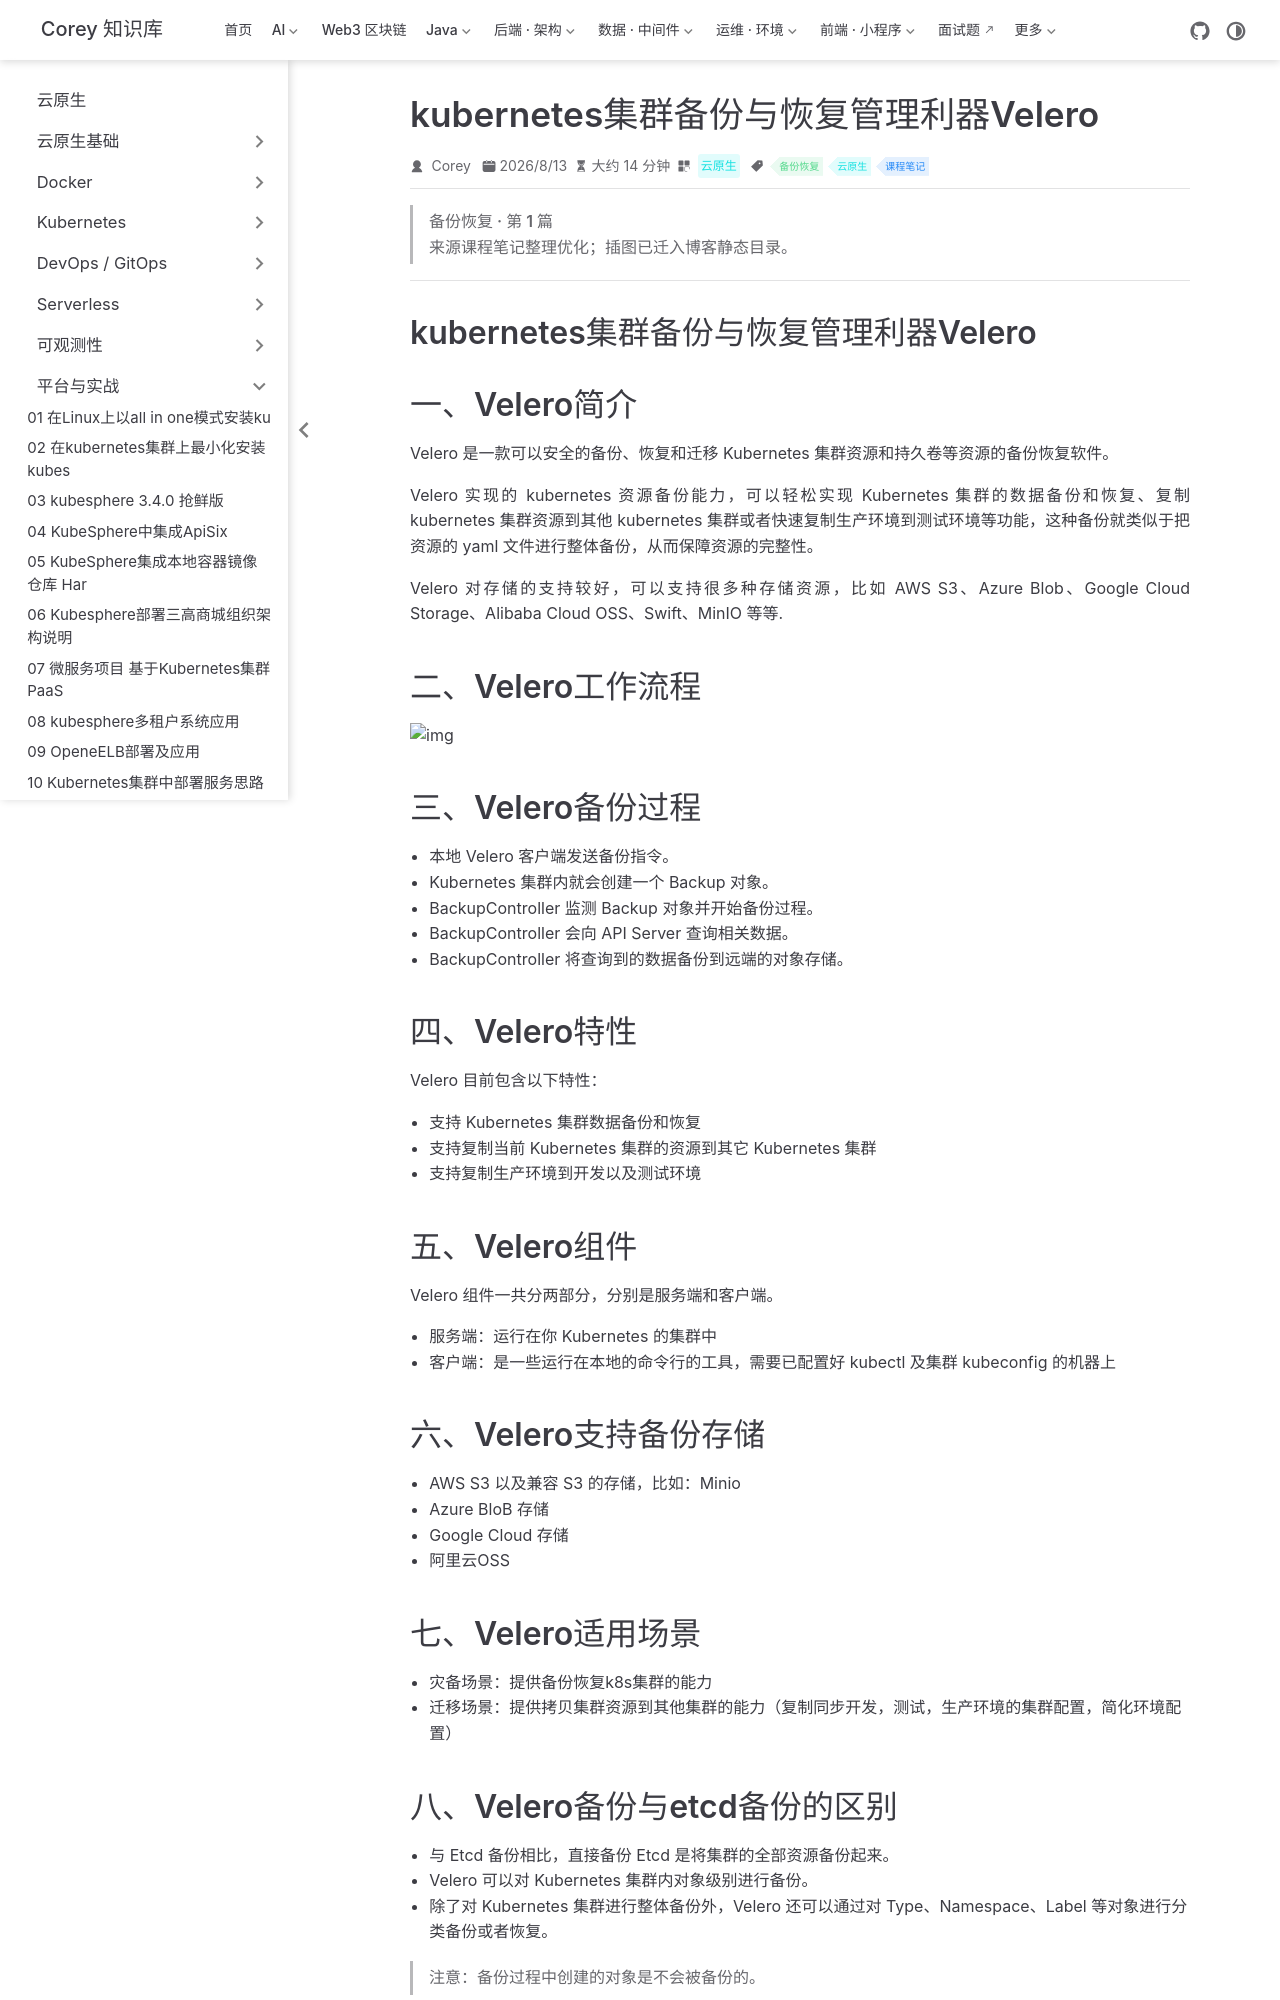

repository: code-corey/code-corey.github.io · page: 云原生/platform/platform-32-kubernetes集群备份与恢复管理利器velero.html · generator: jekyll

---
title: kubernetes集群备份与恢复管理利器Velero
sidebarGroup: 平台与实战
shortTitle: 32 kubernetes集群备份与恢复管理利器Vel
order: 32
date: 2026-08-13T00:00:00.000Z
category: 云原生
tag:
  - 备份恢复
  - 云原生
  - 课程笔记
description: kubernetes集群备份与恢复管理利器Velero 一、Velero简介 Velero 是一款可以安全的备份、恢复和迁移 Kubernetes 集群资源和持久卷等资源的备份恢复软件。 Velero...
---

> **备份恢复 · 第 1 篇**
>
> 来源课程笔记整理优化；插图已迁入博客静态目录。

---

# kubernetes集群备份与恢复管理利器Velero

# 一、Velero简介

Velero 是一款可以安全的备份、恢复和迁移 Kubernetes 集群资源和持久卷等资源的备份恢复软件。

Velero 实现的 kubernetes 资源备份能力，可以轻松实现 Kubernetes 集群的数据备份和恢复、复制 kubernetes 集群资源到其他 kubernetes 集群或者快速复制生产环境到测试环境等功能，这种备份就类似于把资源的 yaml 文件进行整体备份，从而保障资源的完整性。

Velero 对存储的支持较好，可以支持很多种存储资源，比如 AWS S3、Azure Blob、Google Cloud Storage、Alibaba Cloud OSS、Swift、MinIO 等等.

# 二、Velero工作流程

![img](/云原生/platform/platform-32-kubernetes集群备份与恢复管理利器velero/16200606_61bb2bae6996764949.webp)

# 三、Velero备份过程

- 本地 Velero 客户端发送备份指令。
- Kubernetes 集群内就会创建一个 Backup 对象。
- BackupController 监测 Backup 对象并开始备份过程。
- BackupController 会向 API Server 查询相关数据。
- BackupController 将查询到的数据备份到远端的对象存储。

# 四、Velero特性

Velero 目前包含以下特性：

- 支持 Kubernetes 集群数据备份和恢复
- 支持复制当前 Kubernetes 集群的资源到其它 Kubernetes 集群
- 支持复制生产环境到开发以及测试环境

# 五、Velero组件

Velero 组件一共分两部分，分别是服务端和客户端。

- 服务端：运行在你 Kubernetes 的集群中
- 客户端：是一些运行在本地的命令行的工具，需要已配置好 kubectl 及集群 kubeconfig 的机器上

# 六、Velero支持备份存储

- AWS S3 以及兼容 S3 的存储，比如：Minio
- Azure BloB 存储
- Google Cloud 存储
- 阿里云OSS

# 七、Velero适用场景

- 灾备场景：提供备份恢复k8s集群的能力
- 迁移场景：提供拷贝集群资源到其他集群的能力（复制同步开发，测试，生产环境的集群配置，简化环境配置）

# 八、Velero备份与etcd备份的区别

- 与 Etcd 备份相比，直接备份 Etcd 是将集群的全部资源备份起来。
- Velero 可以对 Kubernetes 集群内对象级别进行备份。
- 除了对 Kubernetes 集群进行整体备份外，Velero 还可以通过对 Type、Namespace、Label 等对象进行分类备份或者恢复。

> 注意：备份过程中创建的对象是不会被备份的。

# 九、Velero部署

|                |                                           |                                        |
| -------------- | ----------------------------------------- | -------------------------------------- |
| Velero version | Expected Kubernetes version compatibility | Tested on Kubernetes version           |
| 1.11           | 1.18-latest                               | 1.23.10, 1.24.9, 1.25.5, and 1.26.1    |
| 1.10           | 1.18-latest                               | 1.22.5, 1.23.8, 1.24.6 and 1.25.1      |
| 1.9            | 1.18-latest                               | 1.20.5, 1.21.2, 1.22.5, 1.23, and 1.24 |
| 1.8            | 1.18-latest                               |                                        |

~~~powershell
[root@k8s-master01 ~]# kubectl get nodes
NAME           STATUS   ROLES           AGE   VERSION
k8s-master01   Ready    control-plane   55d   v1.25.0
k8s-worker01   Ready    <none>          55d   v1.25.0
k8s-worker02   Ready    <none>          55d   v1.25.0
~~~
